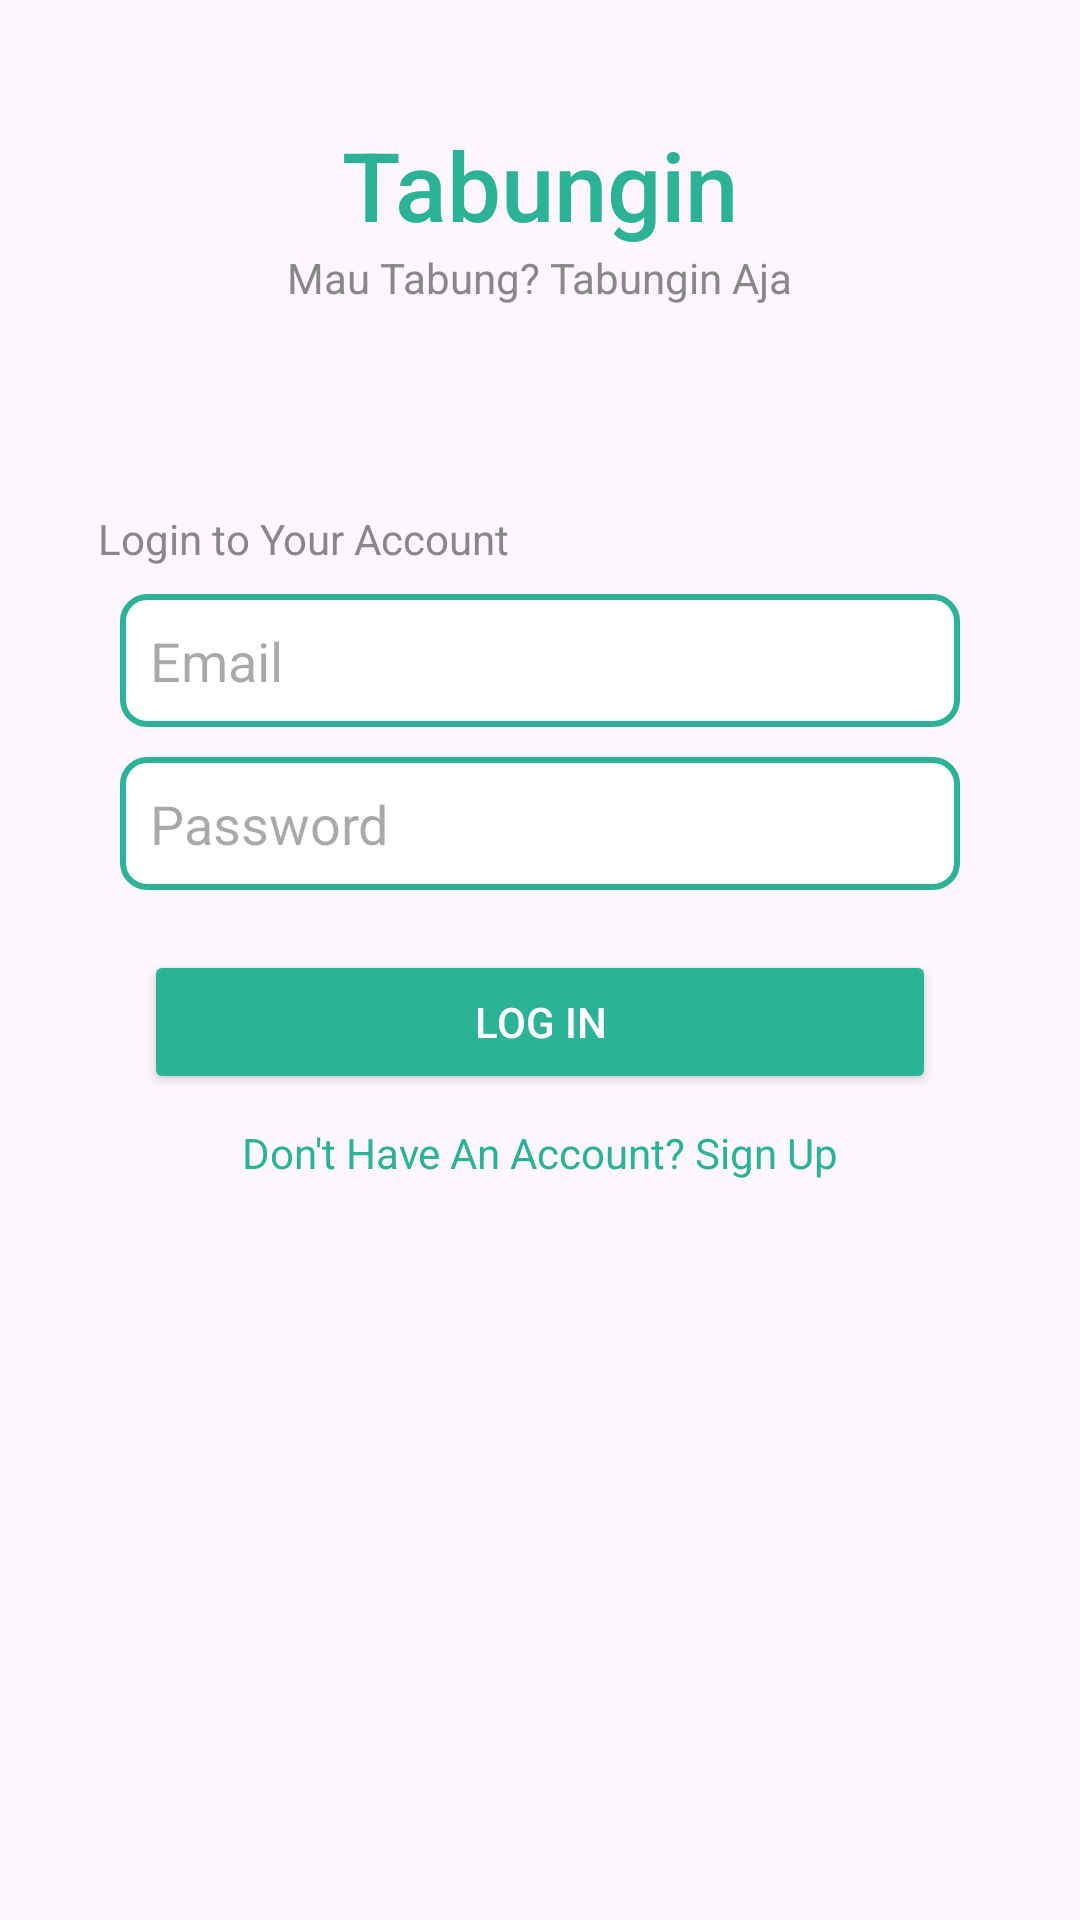

Here is an Android app screen rendered from its layout file. Give the layout XML and the strings, colors and styles it references.
<!-- AndroidManifest.xml: application theme Theme.IMAGETOTEXTAPP -->
<!-- res/layout/activity_login.xml -->
<?xml version="1.0" encoding="utf-8"?>
<androidx.constraintlayout.widget.ConstraintLayout xmlns:android="http://schemas.android.com/apk/res/android"
    xmlns:app="http://schemas.android.com/apk/res-auto"
    xmlns:tools="http://schemas.android.com/tools"
    android:id="@+id/main"
    android:layout_width="match_parent"
    android:layout_height="match_parent"
    tools:context=".Login">

    
    <TextView
        android:id="@+id/judul"
        android:layout_width="wrap_content"
        android:layout_height="wrap_content"
        android:text="Tabungin"
        android:textSize="32sp"
        android:textColor="#2cb296"
        android:layout_marginTop="40dp"
        android:layout_marginBottom="10dp"
        android:fontFamily="sans-serif-medium"
        app:layout_constraintTop_toTopOf="parent"
        app:layout_constraintStart_toStartOf="parent"
        app:layout_constraintEnd_toEndOf="parent"/>

    <TextView
        android:id="@+id/jargon"
        android:layout_width="wrap_content"
        android:layout_height="wrap_content"
        android:text="Mau Tabung? Tabungin Aja"
        android:textColor="#888888"
        android:fontFamily="sans-serif"
        app:layout_constraintTop_toBottomOf="@id/judul"
        app:layout_constraintStart_toStartOf="parent"
        app:layout_constraintEnd_toEndOf="parent"/>

    <TextView
        android:id="@+id/loginPrompt"
        android:layout_width="wrap_content"
        android:layout_height="wrap_content"
        android:layout_marginTop="68dp"
        android:text="Login to Your Account"
        android:textColor="#888888"
        android:textSize="14sp"
        app:layout_constraintEnd_toEndOf="parent"
        app:layout_constraintHorizontal_bias="0.146"
        app:layout_constraintStart_toStartOf="parent"
        app:layout_constraintTop_toBottomOf="@id/jargon" />

    <EditText
        android:id="@+id/email"
        android:layout_width="0dp"
        android:layout_height="wrap_content"
        android:layout_marginStart="40dp"
        android:layout_marginTop="96dp"
        android:layout_marginEnd="40dp"
        android:background="@drawable/edit_text_background"
        android:hint="Email"
        android:inputType="text"
        android:padding="10dp"
        app:layout_constraintEnd_toEndOf="parent"
        app:layout_constraintHorizontal_bias="0.0"
        app:layout_constraintStart_toStartOf="parent"
        app:layout_constraintTop_toBottomOf="@id/jargon"
        app:layout_constraintWidth_default="spread" />

    <EditText
        android:id="@+id/password"
        android:layout_width="0dp"
        android:layout_height="wrap_content"
        android:hint="Password"
        android:background="@drawable/edit_text_background"
        android:padding="10dp"
        android:inputType="textEmailAddress"
        app:layout_constraintTop_toBottomOf="@id/email"
        app:layout_constraintStart_toStartOf="parent"
        app:layout_constraintEnd_toEndOf="parent"
        app:layout_constraintWidth_default="spread"
        android:layout_marginTop="10dp"
        android:layout_marginStart="40dp"
        android:layout_marginEnd="40dp"/>

    <Button
        android:id="@+id/loginButton"
        android:layout_width="0dp"
        android:layout_height="wrap_content"
        android:text="Log In"
        android:textColor="#fff"
        android:backgroundTint="#2cb296"
        android:layout_marginTop="20dp"
        app:layout_constraintTop_toBottomOf="@id/password"
        app:layout_constraintStart_toStartOf="parent"
        app:layout_constraintEnd_toEndOf="parent"
        android:layout_marginStart="48dp"
        android:layout_marginEnd="48dp"/>

    <TextView
        android:id="@+id/signUpText"
        android:layout_width="wrap_content"
        android:layout_height="wrap_content"
        android:text="Don't Have An Account? Sign Up"
        android:textColor="#2cb296"
        android:textSize="14sp"
        android:layout_marginTop="10dp"
        android:textStyle="normal"
        app:layout_constraintTop_toBottomOf="@id/loginButton"
        app:layout_constraintStart_toStartOf="parent"
        app:layout_constraintEnd_toEndOf="parent"
        android:onClick="onRegisterClick"/>

</androidx.constraintlayout.widget.ConstraintLayout>
<!-- resources referenced by this layout -->
<resources>
  <!-- drawable edit_text_background (drawable) -->
  <shape xmlns:android="http://schemas.android.com/apk/res/android">
          <solid android:color="#ffffff"/>
          <stroke android:width="2dp" android:color="#2cb296"/>
          <corners android:radius="8dp"/>
          <padding android:left="10dp" android:right="10dp"/>
      </shape>
  <style name="Theme.IMAGETOTEXTAPP" parent="Base.Theme.IMAGETOTEXTAPP" />
  <style name="Base.Theme.IMAGETOTEXTAPP" parent="Theme.Material3.DayNight.NoActionBar">
          
          
      </style>
</resources>
